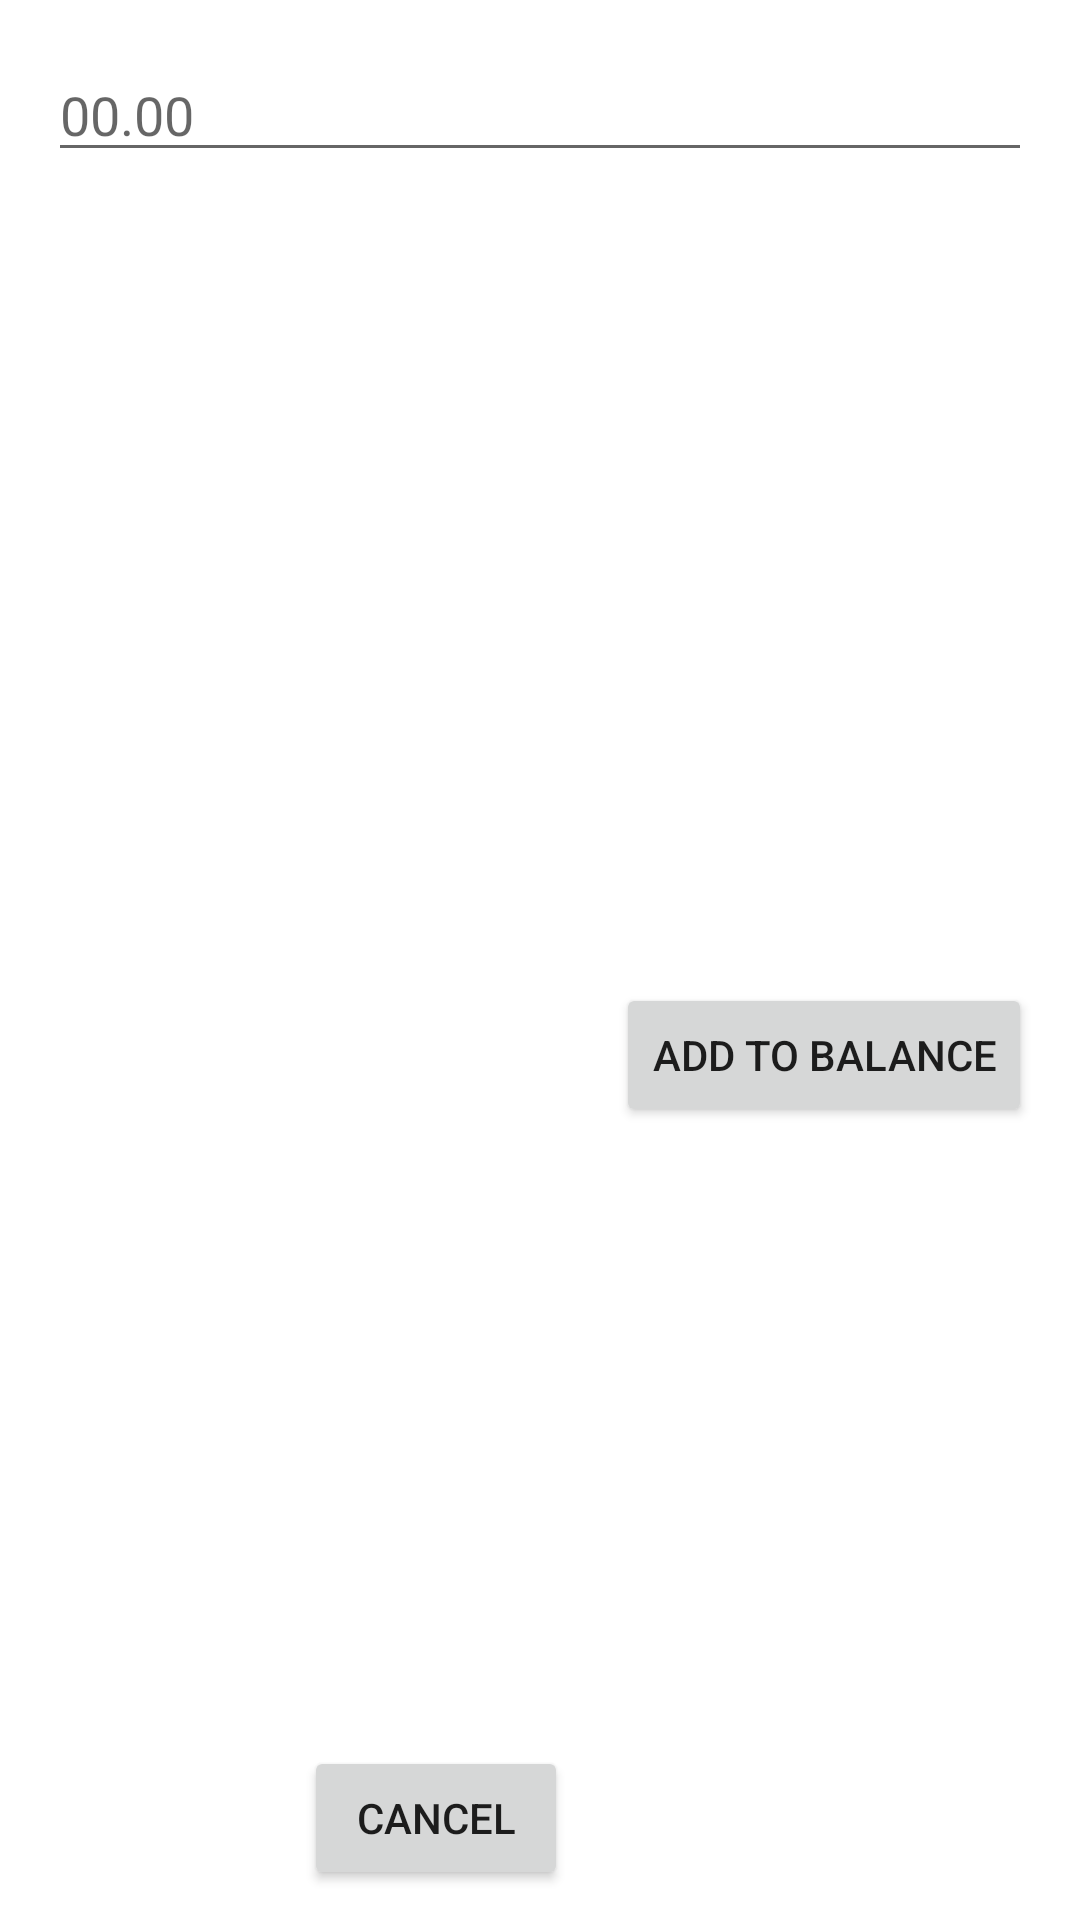

This screen was rendered from an Android layout file. Write that file and the resources it references.
<!-- AndroidManifest.xml: application theme Theme.AllowanceTracker -->
<!-- res/layout/dialog_balance.xml -->
<?xml version="1.0" encoding="utf-8"?>
<androidx.constraintlayout.widget.ConstraintLayout xmlns:android="http://schemas.android.com/apk/res/android"
    xmlns:app="http://schemas.android.com/apk/res-auto"
    android:layout_width="300dp"
    android:layout_height="wrap_content"
    android:elevation="15dp">

    <com.google.android.material.textfield.TextInputEditText
        android:id="@+id/balance_textEdit"
        android:layout_width="match_parent"
        android:layout_height="wrap_content"
        android:layout_marginVertical="16dp"
        android:layout_marginHorizontal="16dp"
        android:hint="@string/zero_hint_label"
        android:inputType="numberDecimal"
        android:textAlignment="textEnd"
        app:layout_constraintEnd_toEndOf="parent"
        app:layout_constraintStart_toStartOf="parent"
        app:layout_constraintTop_toTopOf="parent" />

    <Button
        android:id="@+id/dialog_positive_button"
        android:layout_width="wrap_content"
        android:layout_height="wrap_content"
        android:layout_marginTop="16dp"
        android:layout_marginEnd="16dp"
        android:layout_marginBottom="10dp"
        android:text="@string/add_to_balance_button_label"
        app:layout_constraintBottom_toBottomOf="parent"
        app:layout_constraintEnd_toEndOf="parent"
        app:layout_constraintTop_toBottomOf="@+id/balance_textEdit" />

    <Button
        android:id="@+id/dialog_negative_button"
        android:layout_width="wrap_content"
        android:layout_height="wrap_content"
        android:layout_marginEnd="16dp"
        android:layout_marginBottom="10dp"
        android:text="@string/cancel_button_label"
        app:layout_constraintBottom_toBottomOf="parent"
        app:layout_constraintEnd_toStartOf="@+id/dialog_positive_button"
        app:layout_constraintHorizontal_bias="1.0"
        app:layout_constraintStart_toStartOf="parent" />

</androidx.constraintlayout.widget.ConstraintLayout>
<!-- resources referenced by this layout -->
<resources>
  <string name="add_to_balance_button_label">Add to Balance</string>
  <string name="cancel_button_label">Cancel</string>
  <string name="zero_hint_label">00.00</string>
  <style name="Theme.AllowanceTracker" parent="Theme.MaterialComponents.DayNight.DarkActionBar">
          
          <item name="colorPrimary">@color/purple_500</item>
          <item name="colorPrimaryVariant">@color/purple_700</item>
          <item name="colorOnPrimary">@color/white</item>
          
          <item name="colorSecondary">@color/teal_200</item>
          <item name="colorSecondaryVariant">@color/teal_700</item>
          <item name="colorOnSecondary">@color/black</item>
          
          <item name="android:statusBarColor" tools:targetApi="l">?attr/colorPrimaryVariant</item>
          
      </style>
  <color name="purple_500">#FF6200EE</color>
  <color name="purple_700">#FF3700B3</color>
  <color name="white">#FFFFFFFF</color>
  <color name="teal_200">#FF03DAC5</color>
  <color name="teal_700">#FF018786</color>
  <color name="black">#FF000000</color>
</resources>
